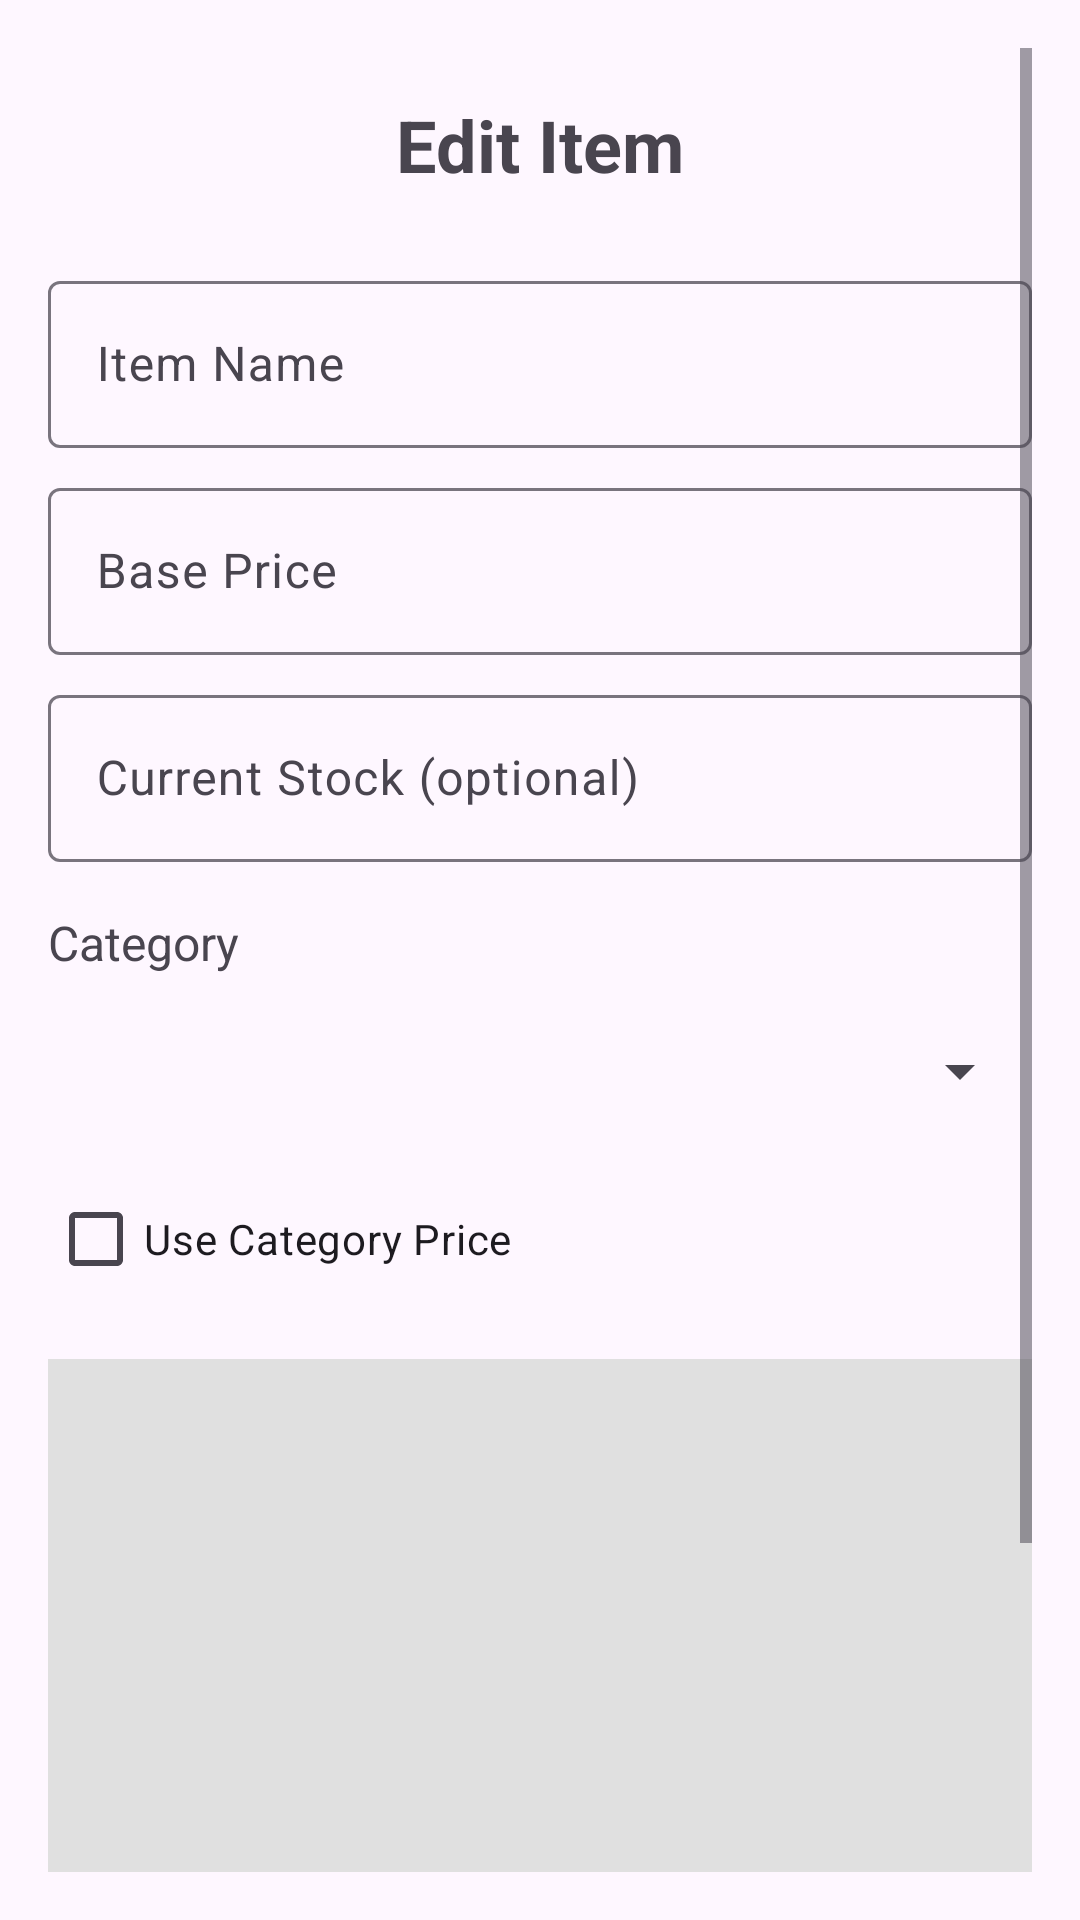

This screen was rendered from an Android layout file. Write that file and the resources it references.
<!-- AndroidManifest.xml: application theme Theme.Stock_jules -->
<!-- res/layout/activity_edit_item.xml -->
<?xml version="1.0" encoding="utf-8"?>
<ScrollView xmlns:android="http://schemas.android.com/apk/res/android"
    android:layout_width="match_parent"
    android:layout_height="match_parent"
    android:padding="16dp">

    <LinearLayout
        android:layout_width="match_parent"
        android:layout_height="wrap_content"
        android:orientation="vertical">

        <TextView
            android:layout_width="match_parent"
            android:layout_height="wrap_content"
            android:text="Edit Item"
            android:textSize="24sp"
            android:textStyle="bold"
            android:padding="16dp"
            android:gravity="center" />

        <com.google.android.material.textfield.TextInputLayout
            android:layout_width="match_parent"
            android:layout_height="wrap_content"
            android:layout_marginTop="8dp">

            <com.google.android.material.textfield.TextInputEditText
                android:id="@+id/edit_name_input"
                android:layout_width="match_parent"
                android:layout_height="wrap_content"
                android:hint="Item Name" />

        </com.google.android.material.textfield.TextInputLayout>

        <com.google.android.material.textfield.TextInputLayout
            android:layout_width="match_parent"
            android:layout_height="wrap_content"
            android:layout_marginTop="8dp">

            <com.google.android.material.textfield.TextInputEditText
                android:id="@+id/edit_price_input"
                android:layout_width="match_parent"
                android:layout_height="wrap_content"
                android:hint="Base Price"
                android:inputType="numberDecimal" />

        </com.google.android.material.textfield.TextInputLayout>

        <com.google.android.material.textfield.TextInputLayout
            android:layout_width="match_parent"
            android:layout_height="wrap_content"
            android:layout_marginTop="8dp">

            <com.google.android.material.textfield.TextInputEditText
                android:id="@+id/edit_stock_input"
                android:layout_width="match_parent"
                android:layout_height="wrap_content"
                android:hint="Current Stock (optional)"
                android:inputType="number" />

        </com.google.android.material.textfield.TextInputLayout>

        <TextView
            android:layout_width="match_parent"
            android:layout_height="wrap_content"
            android:text="Category"
            android:layout_marginTop="16dp"
            android:textSize="16sp" />

        <Spinner
            android:id="@+id/edit_category_spinner"
            android:layout_width="match_parent"
            android:layout_height="wrap_content"
            android:layout_marginTop="8dp"
            android:minHeight="48dp" />

        <CheckBox
            android:id="@+id/edit_use_category_price"
            android:layout_width="match_parent"
            android:layout_height="wrap_content"
            android:text="Use Category Price"
            android:layout_marginTop="8dp" />

        <ImageView
            android:id="@+id/edit_image_preview"
            android:layout_width="match_parent"
            android:layout_height="200dp"
            android:layout_marginTop="16dp"
            android:scaleType="centerCrop"
            android:background="#E0E0E0" />

        <Button
            android:id="@+id/edit_select_image_button"
            android:layout_width="match_parent"
            android:layout_height="wrap_content"
            android:text="Select Image"
            android:layout_marginTop="8dp" />

        <Button
            android:id="@+id/edit_save_button"
            android:layout_width="match_parent"
            android:layout_height="wrap_content"
            android:text="Save Changes"
            android:layout_marginTop="24dp"
            style="@style/Widget.Material3.Button" />

    </LinearLayout>

</ScrollView>
<!-- resources referenced by this layout -->
<resources>
  <style name="Theme.Stock_jules" parent="Base.Theme.Stock_jules" />
  <style name="Base.Theme.Stock_jules" parent="Theme.Material3.DayNight.NoActionBar">
          
          
      </style>
</resources>
